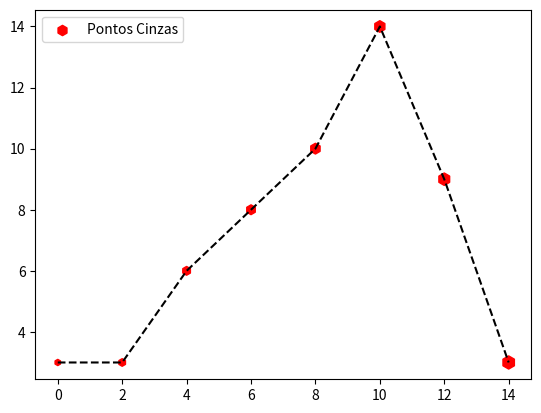

Generate this figure with matplotlib:
import matplotlib.pyplot as plt

x1 = [1,3,5,7,9,11,13,15]
y1 = [1,5,2,6,2,4,5,4]

x2 = [0,2,4,6,8,10,12,14]
y2 = [3,3,6,8,10,14,9,3]

z = [20,30,40,50,60,70,80,90]

plt.scatter(x2,y2, label = "Pontos Cinzas", color = 'r', marker = "h", s=z)
plt.plot(x2,y2, color = 'k', linestyle="--")
plt.legend()
plt.show()


# z = Represeta do tamanho do plot (Definido por uma lista)
